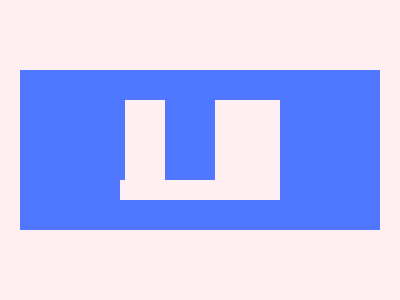

Here is a drawing made with CSS. Write the source that renders it.

<style>
  body {
    display: grid;
    place-items: center;
    background: #ffeff2;
  }
  b {
    display: grid;
    place-items: center;
    width: 360;
    height: 160;
    border-radius: 100 100 0 0;
    background: #4f77ff;
  }
  a {
    position: relative;
    width: 160;
    height: 100;
    background: #ffeff2;
  }
  a:after,
  a:before {
    content: "";
    position: absolute;
    width: 50;
    height: 80;
    background: #4f77ff;
  }
  a:before {
    border-radius: 100 0 0;
    transform: translate(-90%);
  }
  a:after {
    border-radius: 0 100 0 0;
    transform: translate(90%);
  }</style>
  <b><a></a></b>

<!-- Short Code for more score -->
<!-- <style>body{display:grid;place-items:center;background:#FFEFF2}b{display:grid;place-items:center;width:360;height:160;border-radius:100 100 0 0;background:#4F77FF}a{position:relative;width:160;height:100;background:#FFEFF2}a:after,a:before{content:"";position:absolute;width:50;height:80;background:#4F77FF}a:before{border-radius:100 0 0;transform:translate(-90%)}a:after{border-radius:0 100 0 0;transform:translate(90%)}</style><b><a>  -->